Run: headless pygame with SDL's dummy video driver; simulated clock (each Clock.tick advances the game by its frame time, no real sleeping); random seed 0; keys injected as events and as key.get_pressed() state; no mouse input; restart key SPACE tapped at the start of phases 3 and 4.
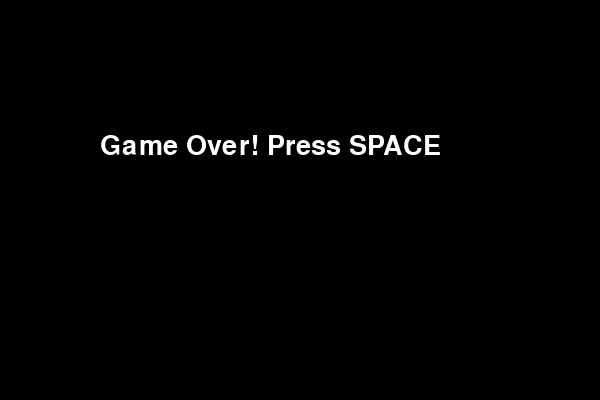
Frame 1 of 4 · flips 1–60 · no input
Frame 2 of 4 · flips 61–180 · tapped SPACE, RETURN · held RIGHT (→), D · screen unchanged from frame 1, image omitted
Frame 3 of 4 · flips 181–300 · tapped SPACE · held DOWN (↓), S · screen unchanged from frame 2, image omitted
Frame 4 of 4 · flips 301–420 · tapped SPACE · held LEFT (←), A, UP (↑), W · screen unchanged from frame 3, image omitted

The pygame program that drew these frames:

import pygame
import random


pygame.init()


W, H = 600, 400
CELL_SIZE = 20
screen = pygame.display.set_mode((W, H))
pygame.display.set_caption("Snake")


BLACK = (0, 0, 0)
WHITE = (255, 255, 255)
YELLOW = (255, 223, 186)
RED = (255, 0, 0)


font = pygame.font.SysFont("Tahoma", 20)
large_font = pygame.font.SysFont("Arial", 40)

def generate_food(snake):
    while True:
        new_food = (random.randint(0, (W // CELL_SIZE) - 1) * CELL_SIZE,
                    random.randint(0, (H // CELL_SIZE) - 1) * CELL_SIZE)
        if new_food not in snake:
            return new_food

def main():
    snake = [(100, 100), (90, 100), (80, 100)]
    snake_dir = (CELL_SIZE, 0)
    food = generate_food(snake)
    score = 0
    level = 1
    speed = 10
    running = True
    game_over = False
    
    clock = pygame.time.Clock()
    
    while running:
        screen.fill(BLACK)
        
        for event in pygame.event.get():
            if event.type == pygame.QUIT:
                running = False
        
        keys = pygame.key.get_pressed()
        new_dir = snake_dir
        
        if keys[pygame.K_LEFT] and snake_dir != (CELL_SIZE, 0):
            new_dir = (-CELL_SIZE, 0)
        if keys[pygame.K_RIGHT] and snake_dir != (-CELL_SIZE, 0):
            new_dir = (CELL_SIZE, 0)
        if keys[pygame.K_UP] and snake_dir != (0, CELL_SIZE):
            new_dir = (0, -CELL_SIZE)
        if keys[pygame.K_DOWN] and snake_dir != (0, -CELL_SIZE):
            new_dir = (0, CELL_SIZE)
        
        if not game_over:
            snake_dir = new_dir
            new_head = (snake[0][0] + snake_dir[0], snake[0][1] + snake_dir[1])
            
            if new_head[0] < 0 or new_head[0] >= W or new_head[1] < 0 or new_head[1] >= H or new_head in snake:
                game_over = True
            else:
                snake.insert(0, new_head)
                
                if new_head == food:
                    score += 1
                    if score % 3 == 0:
                        level += 1
                        speed += 2
                    food = generate_food(snake)
                else:
                    snake.pop()
            
            pygame.draw.rect(screen, RED, (food[0], food[1], CELL_SIZE, CELL_SIZE))
            for segment in snake:
                pygame.draw.rect(screen, YELLOW, (segment[0], segment[1], CELL_SIZE, CELL_SIZE))
            
            score_text = font.render(f"Score: {score}  Level: {level}", True, WHITE)
            screen.blit(score_text, (10, 10))
        else:
            game_over_text = large_font.render("Game Over! Press SPACE", True, WHITE)
            screen.blit(game_over_text, (W // 6, H // 3))
            if keys[pygame.K_SPACE]:
                main()
                return
        
        pygame.display.flip()
        clock.tick(speed)
    
    pygame.quit()

main()
